Labelled photos from "dataset", an image-classification folder in norvy19/proyecto-aves. The possible labels are: Dacnis Carinegro, Tangara Cabecibaya, Tangara Carafuego, Tangara Cenicienta, Tangara Coronigualda, Tangara Dorada, Tangara Goliplateada, Tangara Golondrina, Tangara Verdinegra.

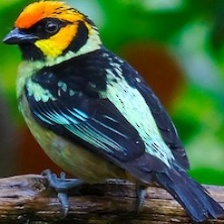
Label: Tangara Carafuego

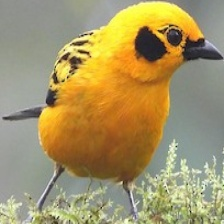
Label: Tangara Dorada

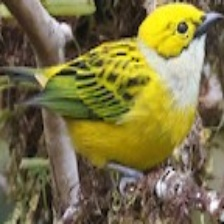
Label: Tangara Goliplateada

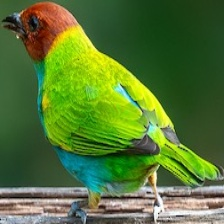
Label: Tangara Cabecibaya

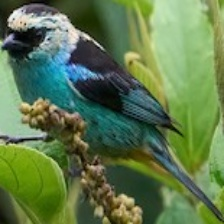
Label: Tangara Verdinegra

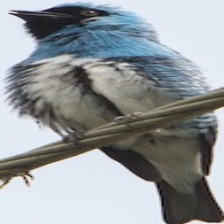
Label: Tangara Golondrina
